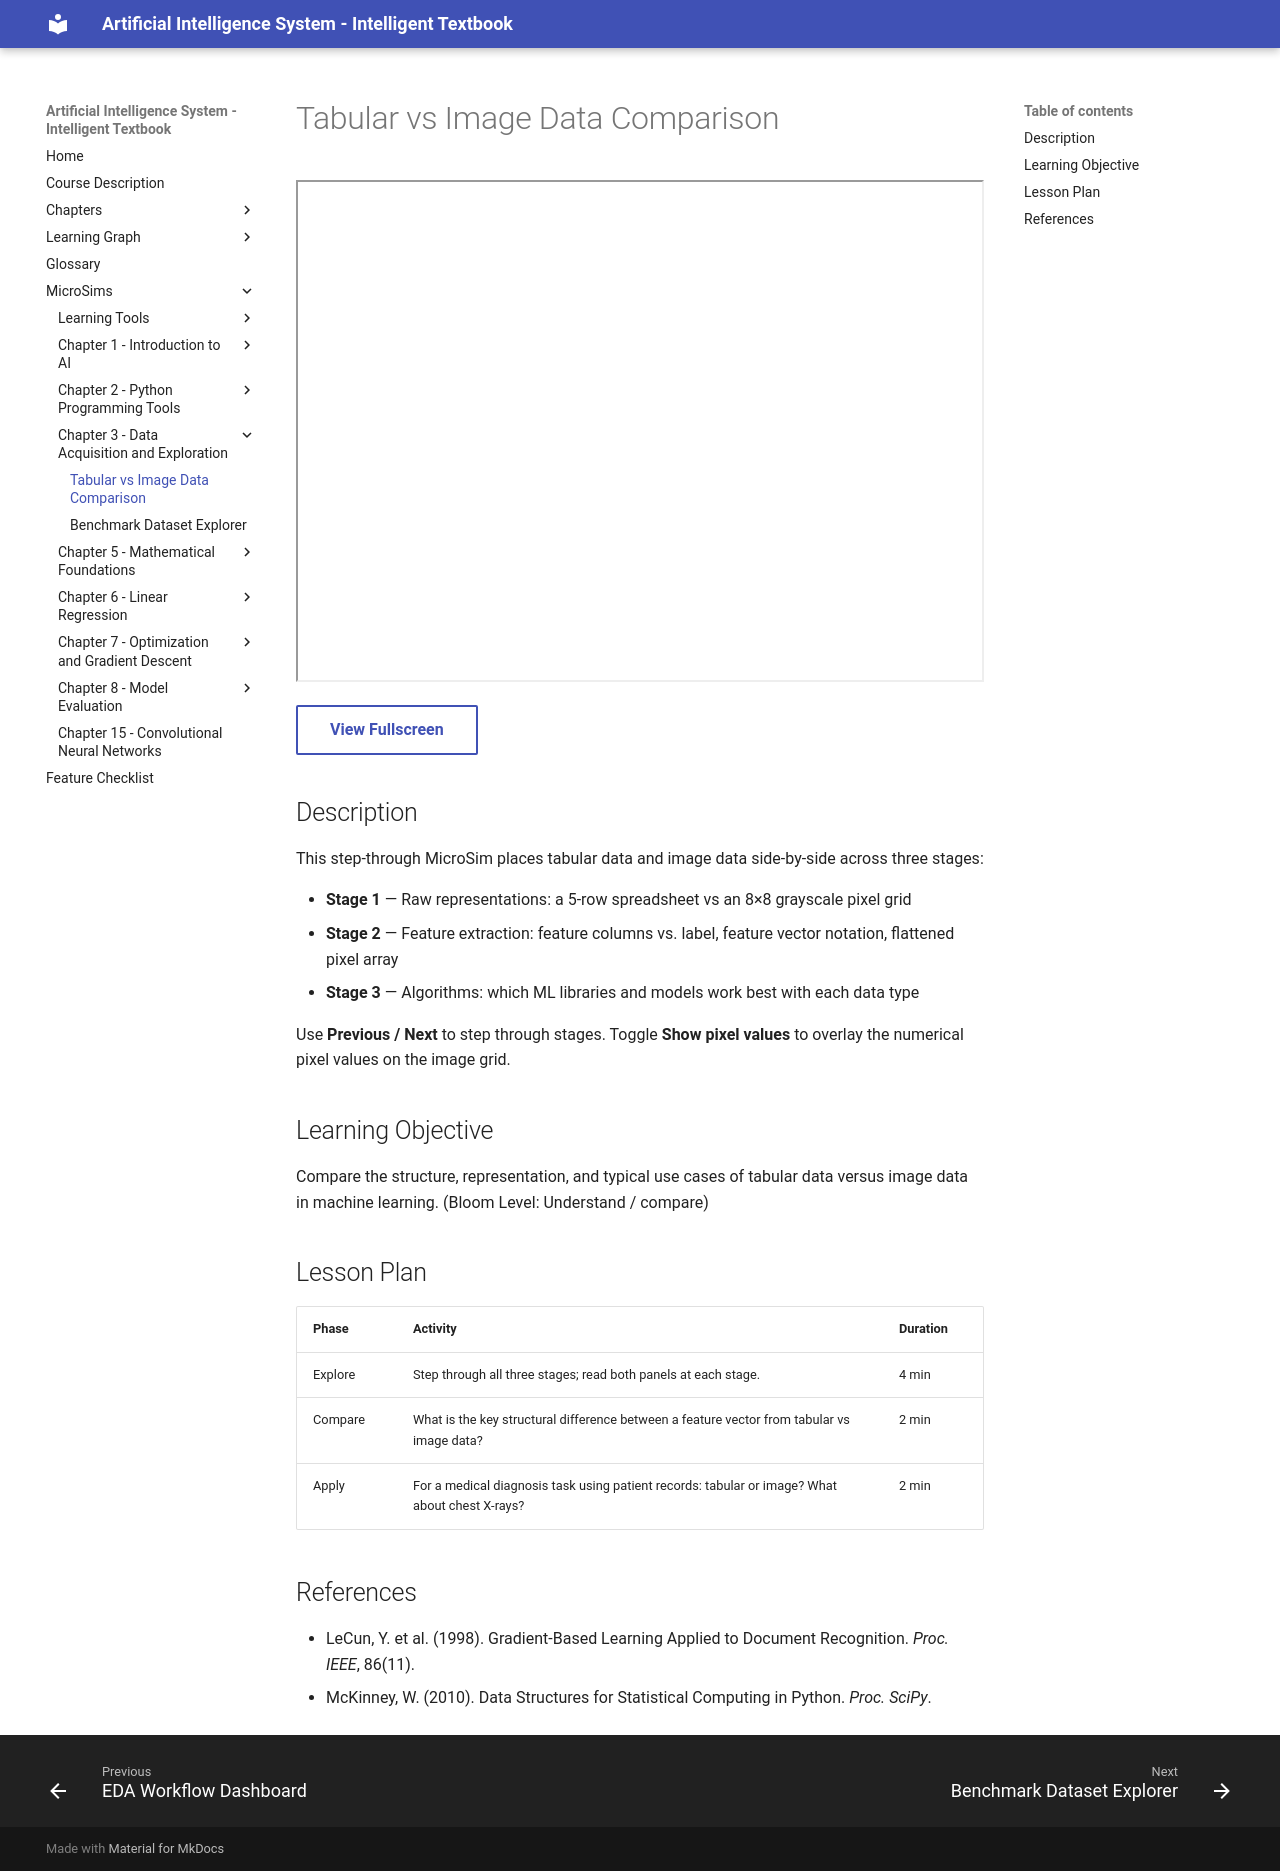

repository: wya5217799/ai-textbook · page: sims/tabular-vs-image-data/index.html · generator: mkdocs

---
title: Tabular vs Image Data Comparison
description: Step-through side-by-side comparison of tabular data and image data structures, feature extraction, and applicable algorithms.
sim_id: tabular-vs-image-data
chapter: 03-data-acquisition
library: p5.js
bloom_level: Understand
---

# Tabular vs Image Data Comparison

<iframe src="main.html" width="100%" height="502px" scrolling="no"></iframe>

[View Fullscreen](main.html){ .md-button }

## Description

This step-through MicroSim places tabular data and image data side-by-side across three stages:

- **Stage 1** — Raw representations: a 5-row spreadsheet vs an 8×8 grayscale pixel grid
- **Stage 2** — Feature extraction: feature columns vs. label, feature vector notation, flattened pixel array
- **Stage 3** — Algorithms: which ML libraries and models work best with each data type

Use **Previous / Next** to step through stages. Toggle **Show pixel values** to overlay the numerical pixel values on the image grid.

## Learning Objective

Compare the structure, representation, and typical use cases of tabular data versus image data in machine learning. (Bloom Level: Understand / compare)

## Lesson Plan

| Phase | Activity | Duration |
|-------|----------|----------|
| Explore | Step through all three stages; read both panels at each stage. | 4 min |
| Compare | What is the key structural difference between a feature vector from tabular vs image data? | 2 min |
| Apply | For a medical diagnosis task using patient records: tabular or image? What about chest X-rays? | 2 min |

## References

- LeCun, Y. et al. (1998). Gradient-Based Learning Applied to Document Recognition. *Proc. IEEE*, 86(11).
- McKinney, W. (2010). Data Structures for Statistical Computing in Python. *Proc. SciPy*.
